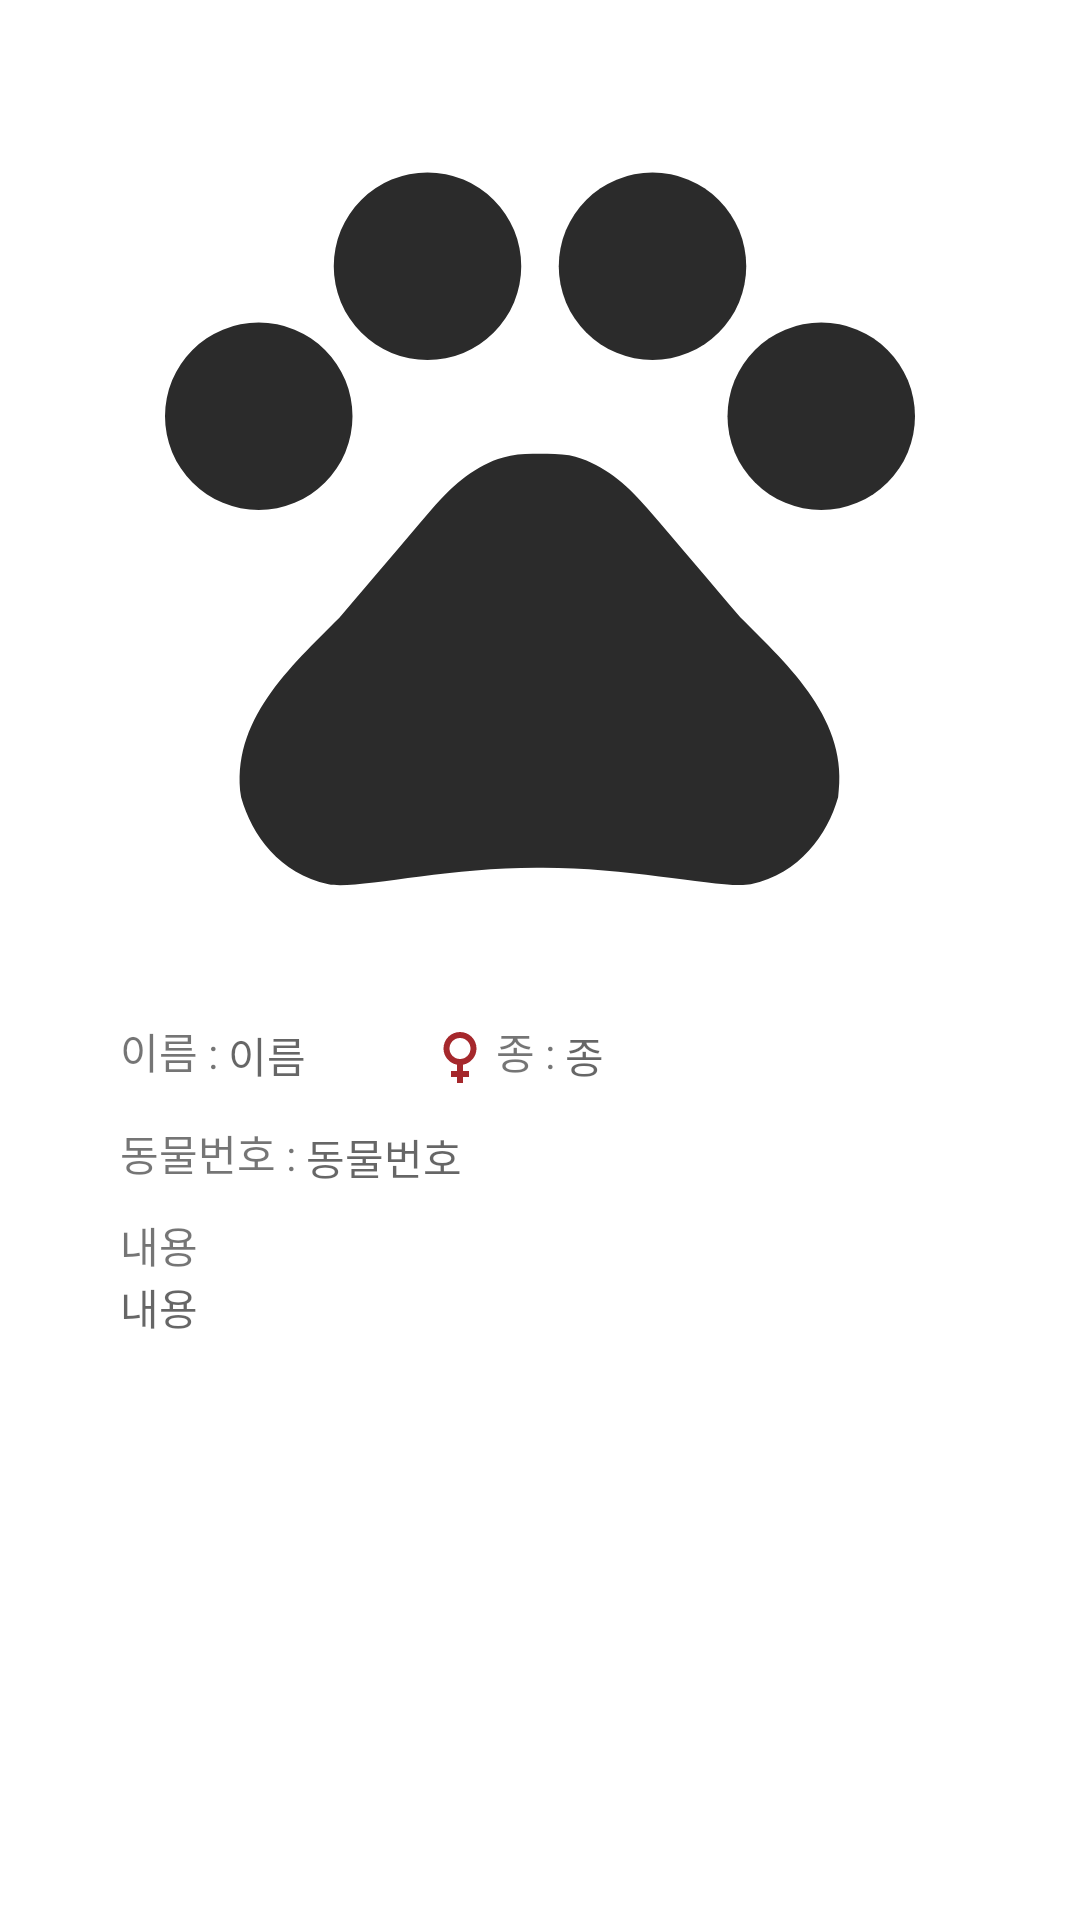

The Android layout XML behind this screen, and the referenced resources:
<!-- AndroidManifest.xml: application theme Theme.MungNyangSongil -->
<!-- res/layout/activity_review_upload.xml -->
<?xml version="1.0" encoding="utf-8"?>
<LinearLayout xmlns:android="http://schemas.android.com/apk/res/android"
    xmlns:app="http://schemas.android.com/apk/res-auto"
    xmlns:tools="http://schemas.android.com/tools"
    android:layout_width="match_parent"
    android:layout_height="match_parent"
    android:orientation="vertical"
    android:padding="20dp"
    tools:context=".ReviewUploadActivity">

    <ImageView
        android:id="@+id/iv_revup_picture"
        android:layout_width="match_parent"
        android:layout_height="match_parent"
        android:layout_weight="1"
        app:srcCompat="@drawable/pet_icon" />

    <LinearLayout
        android:layout_width="match_parent"
        android:layout_height="match_parent"
        android:layout_weight="1"
        android:orientation="vertical"
        android:padding="20dp">

        <LinearLayout
            android:layout_width="match_parent"
            android:layout_height="wrap_content"
            android:layout_marginBottom="10dp"
            android:orientation="horizontal">

            <LinearLayout
                android:layout_width="wrap_content"
                android:layout_height="wrap_content"
                android:layout_weight="1"
                android:orientation="horizontal">

                <TextView
                    android:id="@+id/revup_name"
                    android:layout_width="wrap_content"
                    android:layout_height="wrap_content"
                    android:text="이름 : " />

                <TextView
                    android:id="@+id/tv_revup_name"
                    android:layout_width="wrap_content"
                    android:layout_height="wrap_content"
                    android:hint="이름" />
            </LinearLayout>

            <ImageView
                android:id="@+id/iv_revup_gender"
                android:layout_width="wrap_content"
                android:layout_height="wrap_content"
                app:srcCompat="@drawable/female" />

            <LinearLayout
                android:layout_width="wrap_content"
                android:layout_height="wrap_content"
                android:layout_weight="3"
                android:orientation="horizontal">

                <TextView
                    android:id="@+id/revup_kind"
                    android:layout_width="wrap_content"
                    android:layout_height="wrap_content"
                    android:text="종 : " />

                <TextView
                    android:id="@+id/tv_revup_kind"
                    android:layout_width="wrap_content"
                    android:layout_height="wrap_content"
                    android:hint="종" />
            </LinearLayout>

        </LinearLayout>

        <LinearLayout
            android:layout_width="match_parent"
            android:layout_height="wrap_content"
            android:orientation="horizontal">

            <TextView
                android:id="@+id/revup_number"
                android:layout_width="wrap_content"
                android:layout_height="wrap_content"
                android:layout_marginBottom="10dp"
                android:text="동물번호 : " />

            <TextView
                android:id="@+id/tv_revup_number"
                android:layout_width="wrap_content"
                android:layout_height="wrap_content"
                android:layout_weight="1"
                android:hint="동물번호" />
        </LinearLayout>

        <LinearLayout
            android:layout_width="match_parent"
            android:layout_height="match_parent"
            android:orientation="vertical">

            <TextView
                android:id="@+id/revup_text"
                android:layout_width="match_parent"
                android:layout_height="wrap_content"
                android:text="내용" />

            <TextView
                android:id="@+id/tv_revup_text"
                android:layout_width="match_parent"
                android:layout_height="wrap_content"
                android:hint="내용" />
        </LinearLayout>

    </LinearLayout>

</LinearLayout>
<!-- resources referenced by this layout -->
<resources>
  <!-- drawable female (drawable) -->
  <vector android:height="24dp" android:tint="#A5282C"
      android:viewportHeight="24" android:viewportWidth="24"
      android:width="24dp" xmlns:android="http://schemas.android.com/apk/res/android">
      <path android:fillColor="@android:color/white" android:pathData="M17.5,9.5C17.5,6.46 15.04,4 12,4S6.5,6.46 6.5,9.5c0,2.7 1.94,4.93 4.5,5.4V17H9v2h2v2h2v-2h2v-2h-2v-2.1C15.56,14.43 17.5,12.2 17.5,9.5zM8.5,9.5C8.5,7.57 10.07,6 12,6s3.5,1.57 3.5,3.5S13.93,13 12,13S8.5,11.43 8.5,9.5z"/>
  </vector>
  <!-- drawable pet_icon (drawable) -->
  <vector android:height="24dp" android:tint="#2B2B2B"
      android:viewportHeight="24" android:viewportWidth="24"
      android:width="24dp" xmlns:android="http://schemas.android.com/apk/res/android">
      <path android:fillColor="@android:color/white" android:pathData="M4.5,9.5m-2.5,0a2.5,2.5 0,1 1,5 0a2.5,2.5 0,1 1,-5 0"/>
      <path android:fillColor="@android:color/white" android:pathData="M9,5.5m-2.5,0a2.5,2.5 0,1 1,5 0a2.5,2.5 0,1 1,-5 0"/>
      <path android:fillColor="@android:color/white" android:pathData="M15,5.5m-2.5,0a2.5,2.5 0,1 1,5 0a2.5,2.5 0,1 1,-5 0"/>
      <path android:fillColor="@android:color/white" android:pathData="M19.5,9.5m-2.5,0a2.5,2.5 0,1 1,5 0a2.5,2.5 0,1 1,-5 0"/>
      <path android:fillColor="@android:color/white" android:pathData="M17.34,14.86c-0.87,-1.02 -1.6,-1.89 -2.48,-2.91 -0.46,-0.54 -1.05,-1.08 -1.75,-1.32 -0.11,-0.04 -0.22,-0.07 -0.33,-0.09 -0.25,-0.04 -0.52,-0.04 -0.78,-0.04s-0.53,0 -0.79,0.05c-0.11,0.02 -0.22,0.05 -0.33,0.09 -0.7,0.24 -1.28,0.78 -1.75,1.32 -0.87,1.02 -1.6,1.89 -2.48,2.91 -1.31,1.31 -2.92,2.76 -2.62,4.79 0.29,1.02 1.02,2.03 2.33,2.32 0.73,0.15 3.06,-0.44 5.54,-0.44h0.18c2.48,0 4.81,0.58 5.54,0.44 1.31,-0.29 2.04,-1.31 2.33,-2.32 0.31,-2.04 -1.3,-3.49 -2.61,-4.8z"/>
  </vector>
  <style name="Theme.MungNyangSongil" parent="Theme.MaterialComponents.DayNight.DarkActionBar">
          
          <item name="colorPrimary">@color/purple_500</item>
          <item name="colorPrimaryVariant">@color/purple_700</item>
          <item name="colorOnPrimary">@color/white</item>
          
          <item name="colorSecondary">@color/teal_200</item>
          <item name="colorSecondaryVariant">@color/teal_700</item>
          <item name="colorOnSecondary">@color/black</item>
          
          <item name="android:statusBarColor">?attr/colorPrimaryVariant</item>
          
      </style>
  <color name="purple_500">#FF6200EE</color>
  <color name="purple_700">#FF3700B3</color>
  <color name="white">#FFFFFFFF</color>
  <color name="teal_200">#FF03DAC5</color>
  <color name="teal_700">#FF018786</color>
  <color name="black">#FF000000</color>
</resources>
